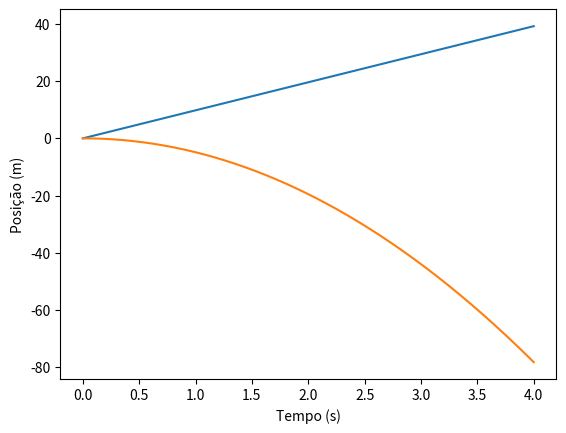

Generate this figure with matplotlib:
import numpy as np
import matplotlib.pyplot as plt

def Euler(tf, x0, vx0, dt, g):
    n = int(tf / dt) + 1 
    x = np.zeros(n)
    vx = np.zeros(n)
    t = np.zeros(n)
    
    x[0] = x0
    vx[0] = vx0

    for i in range(n - 1):
        aceler = g  # Queda livre
        x[i+1] = x[i] - vx[i] * dt
        vx[i+1] = vx[i] + aceler * dt
        t[i+1] = t[i] + dt
    
    return x, vx, t

tf = 4.0
x0 = 0
vx0 = 0
dt = 0.01
g = 9.8
x,vx,t = Euler(tf,x0,vx0,dt,g)
v_exact = g * 3
idx3 = int(3/dt)
print("Velocidade no instante 3 (s): {:.2f}".format(vx[idx3]))
print("Velocidade exata instante 3 (s): {:.2f}".format(v_exact))

#Quanto menor a diferença de abcissas, mais próximo o resultado

print("Posição no instante 3 (s): {:.2f}".format(x[idx3]))

pos_exata = -1/2*9.8*3.0**2
print("Posição exata no instante 3 (s): {:.2f}".format(pos_exata))

#Novamente, quanto menor a diferença de abcissas, mais próximo o resultado

plt.plot(t,vx,'-')
plt.xlabel("Tempo (s)")
plt.ylabel("Velocidade (m/s**2)")
plt.show()

plt.plot(t,x,'-')
plt.xlabel("Tempo (s)")
plt.ylabel("Posição (m)")
plt.show()
